Run: headless pygame with SDL's dummy video driver; simulated clock (each Clock.tick advances the game by its frame time, no real sleeping); random seed 0; keys injected as events and as key.get_pressed() state; mouse plan: one left click at the window centre at the start of phase 2, then a move to the lower-right quarter at the start of phase 3.
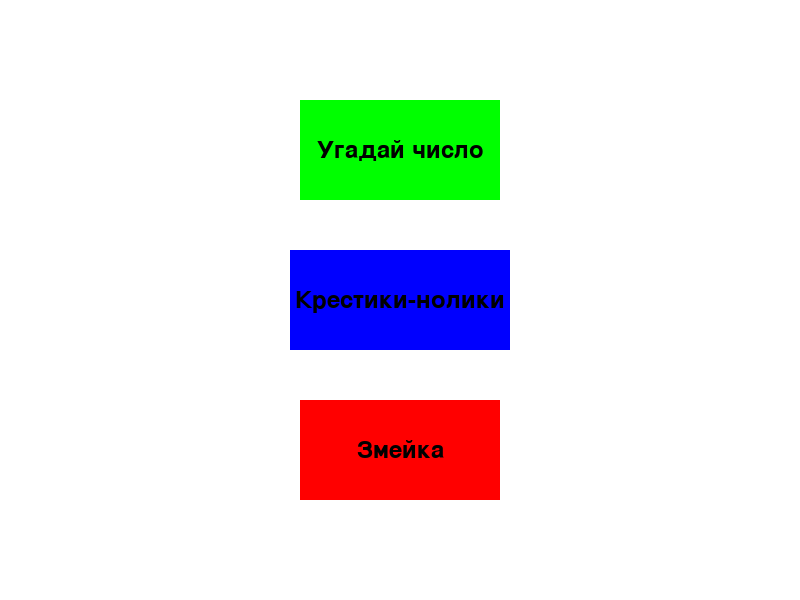
Frame 1 of 4 · flips 1–60 · no input
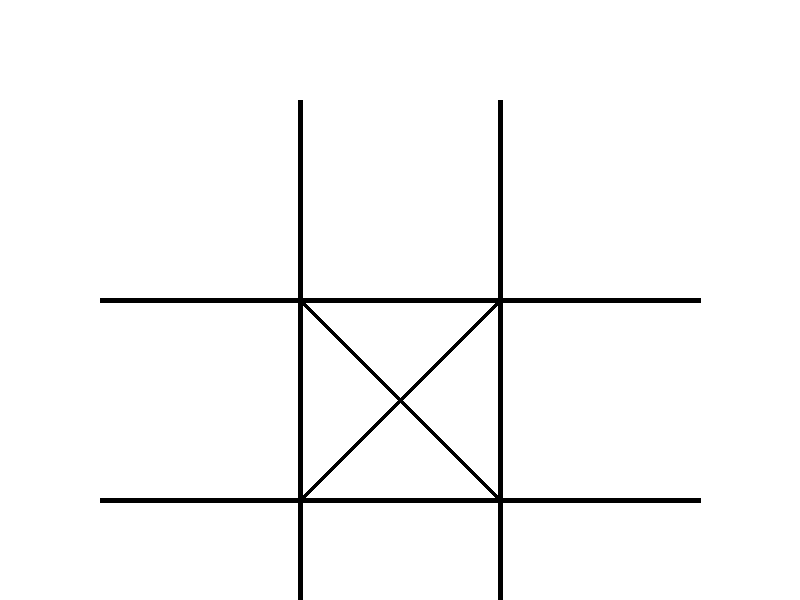
Frame 2 of 4 · flips 61–180 · clicked the window centre · tapped SPACE, RETURN · held RIGHT (→), D
Frame 3 of 4 · flips 181–300 · moved the mouse to the lower-right quarter · held DOWN (↓), S · screen unchanged from frame 2, image omitted
Frame 4 of 4 · flips 301–420 · held LEFT (←), A, UP (↑), W · screen unchanged from frame 3, image omitted

The pygame program that drew these frames:

import pygame
import sys
import random

pygame.init()

WIDTH, HEIGHT = 800, 600
screen = pygame.display.set_mode((WIDTH, HEIGHT))
pygame.display.set_caption("Меню игр by iouyda")

WHITE = (255, 255, 255)
BLACK = (0, 0, 0)
GREEN = (0, 255, 0)
BLUE = (0, 0, 255)
RED = (255, 0, 0)

font = pygame.font.Font(None, 36)

def draw_button(screen, msg, x, y, w, h, ic, ac):
    mouse = pygame.mouse.get_pos()
    click = pygame.mouse.get_pressed()

    if x + w > mouse[0] > x and y + h > mouse[1] > y:
        pygame.draw.rect(screen, ac, (x, y, w, h))
        if click[0] == 1:
            return True
    else:
        pygame.draw.rect(screen, ic, (x, y, w, h))

    text_surface = font.render(msg, True, BLACK)
    text_rect = text_surface.get_rect(center=(x + w / 2, y + h / 2))
    screen.blit(text_surface, text_rect)
    return False

def guess_number():
    number = random.randint(1, 100)
    guess = None
    attempts = 0

    guess_screen = pygame.display.set_mode((WIDTH, HEIGHT))
    pygame.display.set_caption("Угадайка чисел")

    input_box = pygame.Rect(300, 250, 200, 50)
    color_inactive = pygame.Color('lightskyblue3')
    color_active = pygame.Color('dodgerblue2')
    color = color_inactive
    active = False
    text = ''
    done = False

    while not done:
        guess_screen.fill(WHITE)

        for event in pygame.event.get():
            if event.type == pygame.QUIT:
                pygame.quit()
                sys.exit()
            if event.type == pygame.MOUSEBUTTONDOWN:
                if input_box.collidepoint(event.pos):
                    active = not active
                else:
                    active = False
                color = color_active if active else color_inactive
            if event.type == pygame.KEYDOWN:
                if active:
                    if event.key == pygame.K_RETURN:
                        try:
                            guess = int(text)
                            attempts += 1
                            if guess == number:
                                message = f"Поздравляем! Вы угадали число за {attempts} попыток!"
                                done = True
                            elif guess < number:
                                message = "Загаданное число больше!"
                            elif guess > number:
                                message = "Загаданное число меньше!"
                        except ValueError:
                            message = "Введите число!"
                        text = ''
                    elif event.key == pygame.K_BACKSPACE:
                        text = text[:-1]
                    else:
                        text += event.unicode

        txt_surface = font.render(text, True, color)
        width = max(200, txt_surface.get_width()+10)
        input_box.w = width
        guess_screen.blit(txt_surface, (input_box.x+5, input_box.y+5))
        pygame.draw.rect(guess_screen, color, input_box, 2)

        if guess is not None:
            msg_surface = font.render(message, True, BLACK)
            guess_screen.blit(msg_surface, (300, 350))

        pygame.display.flip()

def tic_tac_toe():
    board = [['', '', ''], ['', '', ''], ['', '', '']]
    player = 'X'
    game_over = False

    tic_screen = pygame.display.set_mode((WIDTH, HEIGHT))
    pygame.display.set_caption("Крестики-нолики by iouyda")

    def draw_board():
        tic_screen.fill(WHITE)
        pygame.draw.line(tic_screen, BLACK, (300, 100), (300, 700), 5)
        pygame.draw.line(tic_screen, BLACK, (500, 100), (500, 700), 5)
        pygame.draw.line(tic_screen, BLACK, (100, 300), (700, 300), 5)
        pygame.draw.line(tic_screen, BLACK, (100, 500), (700, 500), 5)

        for i in range(3):
            for j in range(3):
                if board[i][j] == 'X':
                    pygame.draw.line(tic_screen, BLACK, (100 + j * 200, 100 + i * 200), (300 + j * 200, 300 + i * 200), 5)
                    pygame.draw.line(tic_screen, BLACK, (300 + j * 200, 100 + i * 200), (100 + j * 200, 300 + i * 200), 5)
                elif board[i][j] == 'O':
                    pygame.draw.circle(tic_screen, BLACK, (200 + j * 200, 200 + i * 200), 50, 5)

    def check_winner():
        for i in range(3):
            if board[i][0] == board[i][1] == board[i][2] != '':
                return board[i][0]
            if board[0][i] == board[1][i] == board[2][i] != '':
                return board[0][i]
        if board[0][0] == board[1][1] == board[2][2] != '':
            return board[0][0]
        if board[0][2] == board[1][1] == board[2][0] != '':
            return board[0][2]
        return None

    while not game_over:
        draw_board()

        for event in pygame.event.get():
            if event.type == pygame.QUIT:
                pygame.quit()
                sys.exit()
            if event.type == pygame.MOUSEBUTTONDOWN:
                x, y = event.pos
                row = (y - 100) // 200
                col = (x - 100) // 200
                if 0 <= row < 3 and 0 <= col < 3 and board[row][col] == '':
                    board[row][col] = player
                    winner = check_winner()
                    if winner:
                        game_over = True
                    player = 'O' if player == 'X' else 'X'

        pygame.display.flip()

def snake_game():
    snake_screen = pygame.display.set_mode((WIDTH, HEIGHT))
    pygame.display.set_caption("Змейка by iouyda")

    snake_pos = [100, 50]
    snake_body = [[100, 50], [90, 50], [80, 50]]
    direction = 'RIGHT'
    change_to = direction
    food_pos = [random.randrange(1, WIDTH // 10) * 10, random.randrange(1, HEIGHT // 10) * 10]
    food_spawn = True
    score = 0

    clock = pygame.time.Clock()

    while True:
        for event in pygame.event.get():
            if event.type == pygame.QUIT:
                pygame.quit()
                sys.exit()
            if event.type == pygame.KEYDOWN:
                if event.key == pygame.K_UP:
                    change_to = 'UP'
                if event.key == pygame.K_DOWN:
                    change_to = 'DOWN'
                if event.key == pygame.K_LEFT:
                    change_to = 'LEFT'
                if event.key == pygame.K_RIGHT:
                    change_to = 'RIGHT'

        if change_to == 'UP' and direction != 'DOWN':
            direction = 'UP'
        if change_to == 'DOWN' and direction != 'UP':
            direction = 'DOWN'
        if change_to == 'LEFT' and direction != 'RIGHT':
            direction = 'LEFT'
        if change_to == 'RIGHT' and direction != 'LEFT':
            direction = 'RIGHT'

        if direction == 'UP':
            snake_pos[1] -= 10
        if direction == 'DOWN':
            snake_pos[1] += 10
        if direction == 'LEFT':
            snake_pos[0] -= 10
        if direction == 'RIGHT':
            snake_pos[0] += 10

        snake_body.insert(0, list(snake_pos))
        if snake_pos[0] == food_pos[0] and snake_pos[1] == food_pos[1]:
            score += 1
            food_spawn = False
        else:
            snake_body.pop()

        if not food_spawn:
            food_pos = [random.randrange(1, WIDTH // 10) * 10, random.randrange(1, HEIGHT // 10) * 10]
        food_spawn = True

        snake_screen.fill(BLACK)
        for pos in snake_body:
            pygame.draw.rect(snake_screen, GREEN, pygame.Rect(pos[0], pos[1], 10, 10))

        pygame.draw.rect(snake_screen, RED, pygame.Rect(food_pos[0], food_pos[1], 10, 10))

        if snake_pos[0] < 0 or snake_pos[0] > WIDTH - 10 or snake_pos[1] < 0 or snake_pos[1] > HEIGHT - 10:
            break
        for block in snake_body[1:]:
            if snake_pos == block:
                break

        pygame.display.flip()
        clock.tick(15)

running = True
while running:
    screen.fill(WHITE)

    # Рисуем кнопки
    if draw_button(screen, "Угадай число", 300, 100, 200, 100, GREEN, (0, 200, 0)):
        guess_number()
    if draw_button(screen, "Крестики-нолики", 290, 250, 220, 100, BLUE, (0, 0, 200)):
        tic_tac_toe()
    if draw_button(screen, "Змейка", 300, 400, 200, 100, RED, (200, 0, 0)):
        snake_game()

    for event in pygame.event.get():
        if event.type == pygame.QUIT:
            running = False

    pygame.display.flip()

pygame.quit()
sys.exit()
